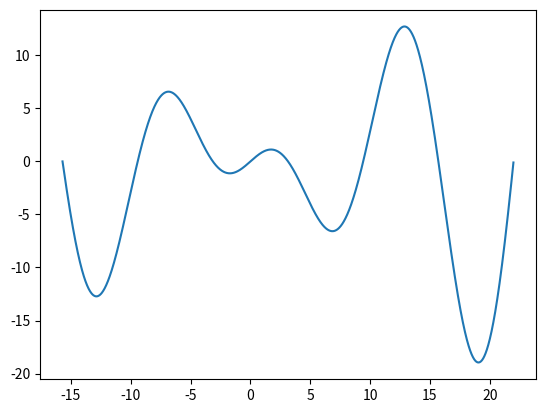
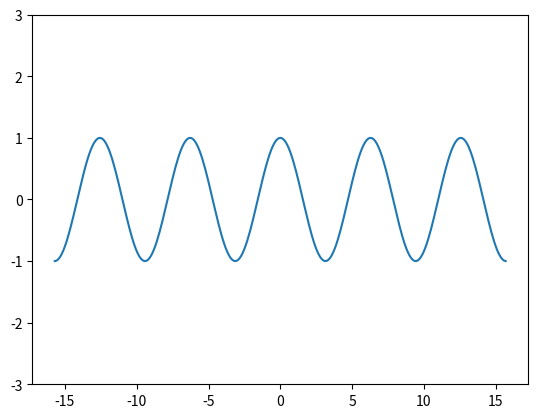
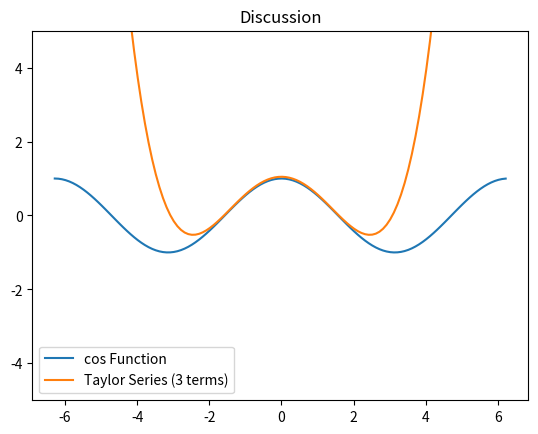

The matplotlib source for these figures, in order:
import math
import sympy as sym
import numpy as np
import matplotlib.pyplot as plt

# a) --------------

# Defining the variables
x = sym.symbols('x')
eq = x * sym.cos(0.5 * x)
x1 = np.arange((-5 * math.pi), (7 * math.pi), 0.01)
f1 = sym.lambdify(x, eq, 'numpy')
y1 = f1(x1)

#  Plot the function
plt.plot(x1, y1)
plt.show()

# b) --------------

# series
def cosine_function(x, n):
    cos_approximate = 0
    for i in range(n):
        coefficient = (-1) ** i
        num = x ** (2 * i)
        denom = math.factorial(2 * i)
        cos_approximate += coefficient * (num / denom)
    return cos_approximate

# x = pi / 2
angle_radian = math.radians(90)
print("\nCos(pi/2)[approximate] = ", cosine_function(angle_radian, 5))


# c) --------------
angles = np.arange(-5 * np.pi, 5 * np.pi, 0.1)
cos = [cosine_function(angle, 60) for angle in angles]  # 60 terms
fig, ax = plt.subplots()
ax.plot(angles, cos)
ax.set_ylim([-3, 3])  # y limitation
plt.show()

# d) --------------
angle_radian = (math.radians(30))
coefficient_term = math.radians(60)
print("\n(pi/3)Cos(pi/6) = ", coefficient_term * cosine_function(angle_radian, 5))


# Discussion
angles_discussion = np.arange(-2 * np.pi, 2 * np.pi, 0.1)
cos_discussion = np.cos(angles_discussion)
cos_discussion_terms = [coefficient_term * cosine_function(angle, 3) for angle in angles_discussion]

fig, ax = plt.subplots()
ax.plot(angles_discussion, cos_discussion)
ax.plot(angles_discussion, cos_discussion_terms)
ax.set_ylim([-5, 5])
ax.legend(['cos Function', 'Taylor Series (3 terms)'])
ax.set_title("Discussion")

plt.show()

print("\nActual Value = ", coefficient_term * math.cos(angle_radian))
